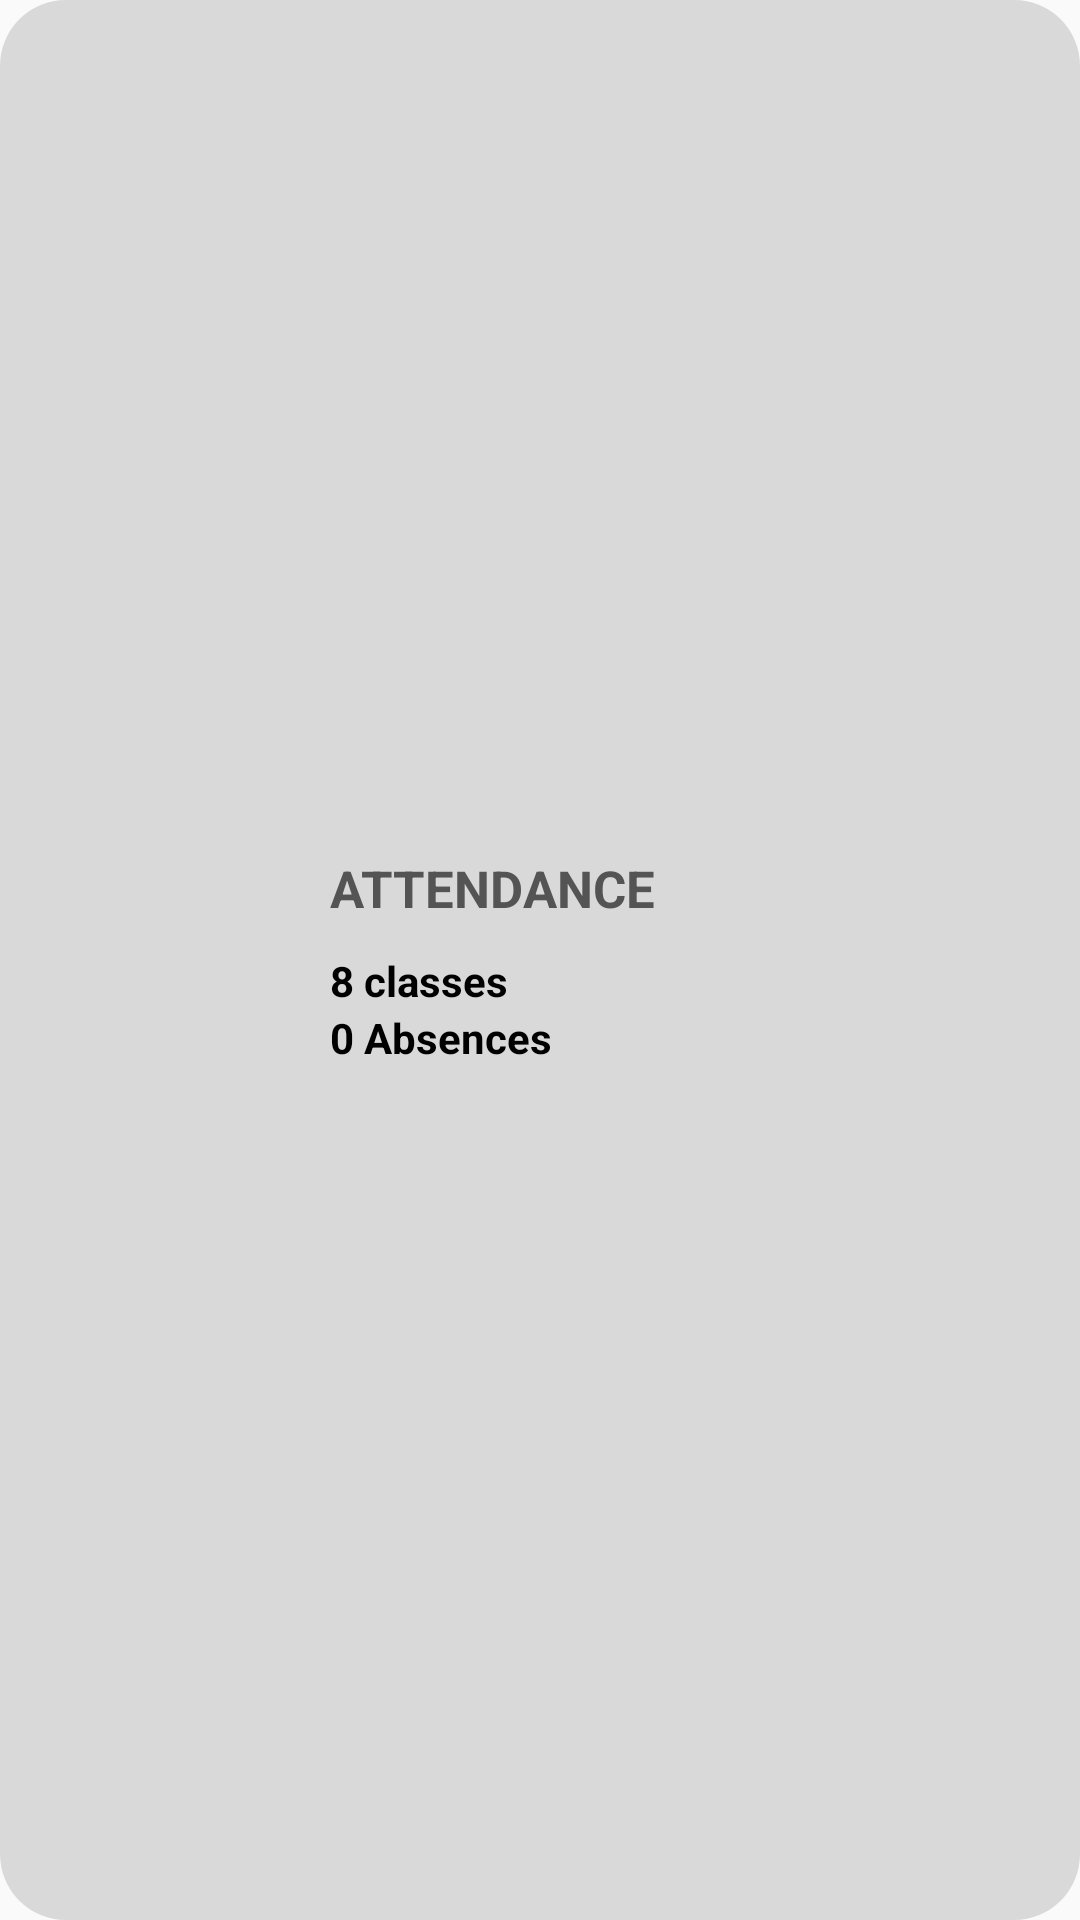

This screen was rendered from an Android layout file. Write that file and the resources it references.
<!-- AndroidManifest.xml: application theme Theme.Unity -->
<!-- res/layout/summary_row.xml -->
<?xml version="1.0" encoding="utf-8"?>
<layout xmlns:android="http://schemas.android.com/apk/res/android">

    <RelativeLayout
        android:layout_width="320dp"
        android:layout_height="110dp">

    <LinearLayout
        android:layout_width="fill_parent"
        android:layout_height="fill_parent"
        android:background="@drawable/rectangle_shape"
        android:orientation="horizontal">

            <ImageView
                android:id="@+id/imageB"
                android:layout_marginLeft="15dp"
                android:layout_width="50dp"
                android:layout_height="50dp"
                android:layout_gravity="center"
                android:src="@drawable/calendar"
                ></ImageView>

        <LinearLayout
            android:layout_width="200dp"
            android:layout_height="fill_parent"
            android:gravity="center_vertical"
            android:orientation="vertical">

            <TextView
                android:id="@+id/title"
                android:layout_width="wrap_content"
                android:layout_height="wrap_content"
                android:layout_marginLeft="45dp"
                android:text="ATTENDANCE"
                android:textAllCaps="true"
                android:textColor="@color/subtitle_gray"
                android:textSize="17dp"
                android:textStyle="bold" />

            <TextView
                android:id="@+id/sub11"
                android:layout_width="wrap_content"
                android:layout_height="wrap_content"
                android:layout_marginLeft="45dp"
                android:layout_marginTop="10dp"
                android:text="8 classes"
                android:textColor="@color/black"
                android:textSize="14dp"
                android:textStyle="bold" />

            <TextView
                android:id="@+id/sub23"
                android:layout_width="wrap_content"
                android:layout_height="wrap_content"
                android:layout_marginLeft="45dp"
                android:text="0 Absences"
                android:textColor="@color/black"
                android:textSize="14dp"
                android:textStyle="bold" />
        </LinearLayout>

        <androidx.appcompat.widget.AppCompatImageButton
            android:layout_marginRight="0dp"
            android:layout_width="match_parent"
            android:layout_height="match_parent"
            android:src="@drawable/ic_arrow_forward"
            android:padding="0dp"
            android:background="@null"/>
    </LinearLayout>
</RelativeLayout>
</layout>
<!-- resources referenced by this layout -->
<resources>
  <color name="black">#FF000000</color>
  <color name="subtitle_gray">#545454</color>
  <!-- drawable rectangle_shape (drawable) -->
  <?xml version="1.0" encoding="utf-8"?>
  <selector xmlns:android="http://schemas.android.com/apk/res/android">
      <item>
          <shape android:shape="rectangle">
              <corners android:radius="22dp" />
              <solid android:color="#D9D9D9" />
          </shape>
      </item>
  </selector>
  <style name="Theme.Unity" parent="Theme.AppCompat.Light.NoActionBar">
          
          <item name="colorPrimary">@color/black</item>
          <item name="colorPrimaryVariant">@color/black</item>
          <item name="colorOnPrimary">@color/white</item>
          
          <item name="colorSecondary">@color/teal_200</item>
          <item name="colorSecondaryVariant">@color/teal_700</item>
          <item name="colorOnSecondary">@color/black</item>
          
          <item name="android:statusBarColor" tools:targetApi="l">?attr/colorPrimaryVariant</item>
          
      </style>
  <color name="white">#FFFFFFFF</color>
  <color name="teal_200">#FF03DAC5</color>
  <color name="teal_700">#FF018786</color>
</resources>
